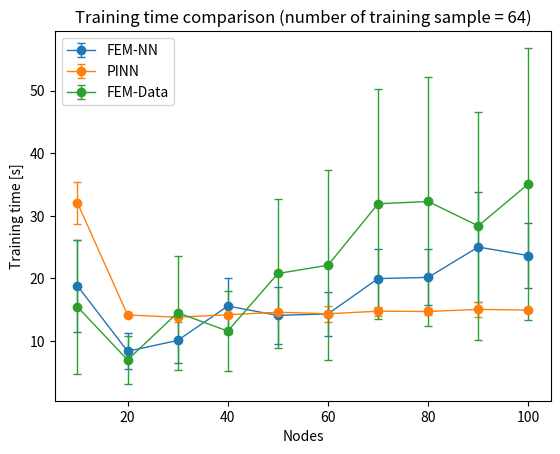
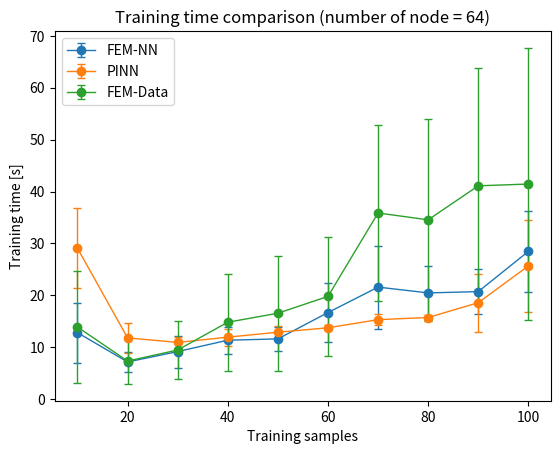

Python code for these plots, in order:
import matplotlib.pyplot as plt

# FENN = [3.64,7.46,16.67,6.16,16.19,75.66]
# PINN = [9.60,13.71,24.93,12.52,14.79,22.34]
# time = [4,8,16,32,64,128]

#FENN_mean =  [8.77115864753723, 16.392718887329103, 20.246629667282104, 11.421272706985473, 13.074536752700805, 16.816037130355834, 20.624731874465944, 26.015197134017946, 32.38123860359192, 34.73679728507996]
#FENN_std = [1.472101925508255, 5.194337809043571, 7.593002410043876, 4.785997725368335, 4.331274232152902, 5.158118071260011, 4.788759699384034, 4.252610413006937, 5.452484185755564, 5.440548813934007]
FENN_mean_5_64_training_sample = [17.28749809265137, 9.776108455657958, 12.834582138061524, 11.049215602874757, 13.46946415901184, 15.260997295379639, 21.18758945465088, 19.250084972381593, 20.472657871246337, 21.533654260635377]
FENN_std_5_64_training_sample = [8.118539927845228, 3.53927029745186, 4.175281251759644, 2.912213554104812, 4.6836039740419775, 3.997069425252952, 6.271004446118575, 4.946465817750271, 2.430323161693621, 2.954437553772379]
FENN_mean_5_64_node = [11.386013793945313, 6.86216025352478, 9.666091537475586, 14.14447841644287, 13.280475568771362, 16.14046354293823, 23.378026008605957, 24.595231819152833, 26.929428243637084, 36.86020007133484]
FENN_std_5_64_node = [4.364054459296916, 2.913549000173702, 3.706310252915036, 3.6775694840773587, 2.691748753570062, 5.415868722628347, 8.073927765407486, 5.547905401700416, 11.43073844411035, 12.854071039849845]
#FENN_mean_10_64_node = [19.236115741729737, 12.196457552909852, 13.282909679412843, 14.268831920623779, 11.42700927257538, 17.157994937896728, 25.684154534339903, 24.48686287403107, 21.630548453330995, 34.86640820503235]
FENN_mean_10_64_node = [12.840777969360351, 7.205718064308167, 9.203682160377502, 11.388124108314514, 11.641544008255005, 16.70985565185547, 21.603409385681154, 20.492265152931214, 20.737005138397215, 28.483127927780153]
FENN_std_10_64_node =[5.791598361565835, 1.9976226368203054, 3.0836569844414097, 2.5949295628863918, 2.2461013983013927, 5.672149929643789, 7.969721623589054, 5.119618363278308, 4.394982364629778, 7.819585334453727]
#FENN_std_10_64_node = [8.256978937399992, 3.772481243889664, 4.206059125217818, 5.546788294042777, 2.1055872247749035, 6.433984568554826, 15.475577055948428, 5.134442724545526, 5.820427460603325, 8.475222883769046]
FENN_mean_10_64_training_sample = [18.768909740448, 8.311225938796998, 10.044561958312988, 15.540499901771545, 14.040568900108337, 14.285831689834595, 19.930052208900452, 20.125099110603333, 24.976950764656067, 23.605564880371094]
FENN_std_10_64_training_sample = [7.384854650436151, 2.8497358509763537, 3.6052906365193023, 4.411765467810903, 4.542693236036103, 3.5422561927480456, 4.680870894685759, 4.485062162779817, 8.829585588624031, 5.248260850729513]
time = [10,20,30,40,50,60,70,80,90,100]
#PINN_mean = [18.124209690093995, 36.520771503448486, 41.343476152420045, 12.197828674316407, 13.661252737045288, 14.256031560897828, 15.901122999191283, 16.527339601516722, 17.382888317108154, 19.15159387588501]
#PINN_std = [1.1989976080748515, 3.932219430836163, 5.957990785693752, 0.9925016436891254, 0.17359007873135981, 2.495374378158168, 0.2601261805904846, 0.509916131804661, 1.6469280863599645, 0.200521441884635]
PINN_mean_5_64_training_sample =[33.40382041931152, 13.394480085372924, 13.96445436477661, 15.696671962738037, 15.254926395416259, 15.62594723701477, 19.16369128227234, 16.01593017578125, 17.285972690582277, 15.044479036331177]
PINN_std_5_64_training_sample = [6.53132165762286, 2.132537050893776, 2.5318456427398446, 0.6484717852402597, 0.20297782593064123, 0.15443374117548522, 3.0106938356856654, 0.5116592437150691, 2.1639002546115123, 1.6492329207357377]
PINN_mean_10_64_training_sample = [32.04332926273346, 14.114144444465637, 13.754888653755188, 14.15314519405365, 14.54992880821228, 14.307695269584656, 14.71779019832611, 14.671685671806335, 15.006522536277771, 14.895287370681762]
PINN_std_10_64_training_sample = [3.325534027108809, 0.15700722782784954, 0.7917372917015082, 0.3177512691989484, 0.2653878675753755, 1.2737507555122238, 0.7016929067579285, 0.5377038330301088, 1.1528506641998235, 0.22883393849518022]

PINN_mean_5_64_node = [29.59059257507324, 10.211077642440795, 12.117921686172485, 13.058813333511353, 13.759326028823853, 14.451997375488281, 15.993423366546631, 16.55928239822388, 17.424789905548096, 17.582173681259157]
PINN_std_5_64_node = [0.5875780150945391, 1.9351980143973724, 0.18020506331358732, 0.07142226494104502, 0.21438879237960087, 0.13084758543239852, 0.56579573301054, 0.3045444300053306, 2.4747448824672817, 1.252666085516923]
PINN_mean_10_64_node = [29.097523617744447, 11.83898913860321, 10.959854459762573, 11.974821734428406, 12.926510286331176, 13.78078932762146, 15.34309949874878, 15.756285381317138, 18.60684654712677, 25.682065272331236]
PINN_std_10_64_node = [7.6704692533564, 2.9513268011140603, 1.0341699906011004, 1.6553682656818836, 1.2593462048398676, 0.5042829033023707, 1.0671325111678742, 0.44246309363794145, 5.5681622715348755, 8.872335673644367]

FEM_data_mean_10_64_training_sample = [15.40298788547516, 6.928382754325867, 14.481316304206848, 11.536611175537109, 20.745633912086486, 22.06298699378967, 31.89221098423004, 32.258513402938846, 28.35673921108246, 35.07170960903168]
FEM_data_std_10_64_training_sample = [10.72492335562186, 3.8387297492644423, 9.093246480914827, 6.386855895107546, 11.850641168660914, 15.21215651197454, 18.395424652731954, 19.85912113012299, 18.249359138775276, 21.741212842418417]
FEM_data_mean_10_64_nodes = [13.927170157432556, 7.376909375190735, 9.504999899864197, 14.846472573280334, 16.579878520965575, 19.821216464042664, 35.86903562545776, 34.55175220966339, 41.095338344573975, 41.43794269561768]
FEM_data_std_10_64_nodes = [10.864454350378853, 4.398914634592581, 5.532588250471617, 9.346969117898643, 11.072175775941936, 11.407795689061956, 16.879112909735735, 19.435702477654925, 22.712174483460647, 26.189614978198534]
FEM_data_mean_10_64_nodes_50 = [60.49404501914978, 33.521040654182436, 38.26640043258667, 57.36462070941925, 86.16555244922638, 67.8014999628067, 71.38149485588073, 56.223732709884644, 95.48417582511902, 104.83394396305084]
FEM_data_std_10_64_nodes_50 = [39.74362431815188, 35.22571610647354, 37.50342511845216, 52.781370261343945, 72.35004042120494, 40.45201362098175, 77.32932633576945, 38.59618910326054, 73.29254610968415, 101.59582108977325]
FEM_data_mean_10_64_training_sample_50 = [34.48305690288544, 19.099578380584717, 19.652270460128783, 30.83993718624115, 46.68651864528656, 57.20160863399506, 67.96861898899078, 54.310790395736696, 93.25604352951049, 94.27684144973755]
FEM_data_std_10_64_training_sample_50 = [22.78970371981827, 15.130100074305634, 10.15483322358519, 29.061059080591512, 25.66742603774952, 48.436398568419904, 71.69790042442297, 24.65492663875655, 83.19624079816278, 76.91777946531505]
plt.figure(0)
#plt.plot(time,PINN,label='PINN',marker='o')
# plt.errorbar(time,FENN_mean,FENN_std,label='FEM-NN', fmt='-o')
# plt.errorbar(time,PINN_mean,PINN_std,label='PINN', fmt='-o')
# plt.title('FEM-NN vs PINN')
# plt.xlabel('No of training sample = No of node')
# plt.ylabel('Training time')
# plt.legend()
# plt.savefig('No of training sample = No of node time.png')
plt.figure(1)
#plt.errorbar(time,FENN_mean_5_64_training_sample,FENN_std_5_64_training_sample,label='FEM-NN_5', fmt='-o',capsize=3, linewidth=1)
plt.errorbar(time,FENN_mean_10_64_training_sample,FENN_std_10_64_training_sample,label='FEM-NN', fmt='-o',capsize=3, linewidth=1)
#plt.errorbar(time,PINN_mean_5_64_training_sample,PINN_std_5_64_training_sample,label='PINN_5', fmt='-o',capsize=3, linewidth=1)
plt.errorbar(time,PINN_mean_10_64_training_sample,PINN_std_10_64_training_sample,label='PINN', fmt='-o',capsize=3, linewidth=1)
plt.errorbar(time,FEM_data_mean_10_64_training_sample,FEM_data_std_10_64_training_sample,label='FEM-Data', fmt='-o',capsize=3, linewidth=1)
#plt.errorbar(time,FEM_data_mean_10_64_training_sample_50,FEM_data_std_10_64_training_sample_50,label='FEM-Data', fmt='-o',capsize=3, linewidth=1)
plt.title('Training time comparison (number of training sample = 64)')
plt.xlabel('Nodes')
plt.ylabel('Training time [s]')
plt.legend()
plt.savefig('No of node time.png')
plt.figure(2)
#plt.errorbar(time,FENN_mean_5_64_node,FENN_std_5_64_node,label='FEM-NN_5', fmt='-o',capsize=3, linewidth=1)
plt.errorbar(time,FENN_mean_10_64_node,FENN_std_10_64_node,label='FEM-NN', fmt='-o',capsize=3, linewidth=1)
#plt.errorbar(time,PINN_mean_5_64_node,PINN_std_5_64_node,label='PINN_5', fmt='-o',capsize=3, linewidth=1)
plt.errorbar(time,PINN_mean_10_64_node,PINN_std_10_64_node,label='PINN', fmt='-o',capsize=3, linewidth=1)
plt.errorbar(time,FEM_data_mean_10_64_nodes,FEM_data_std_10_64_nodes,label='FEM-Data', fmt='-o',capsize=3, linewidth=1)
#plt.errorbar(time,FEM_data_mean_10_64_nodes_50,FEM_data_std_10_64_nodes_50,label='FEM-Data', fmt='-o',capsize=3, linewidth=1)
plt.title('Training time comparison (number of node = 64)')
plt.xlabel('Training samples')
plt.ylabel('Training time [s]')
plt.legend()
plt.savefig('No of training sample time.png')
